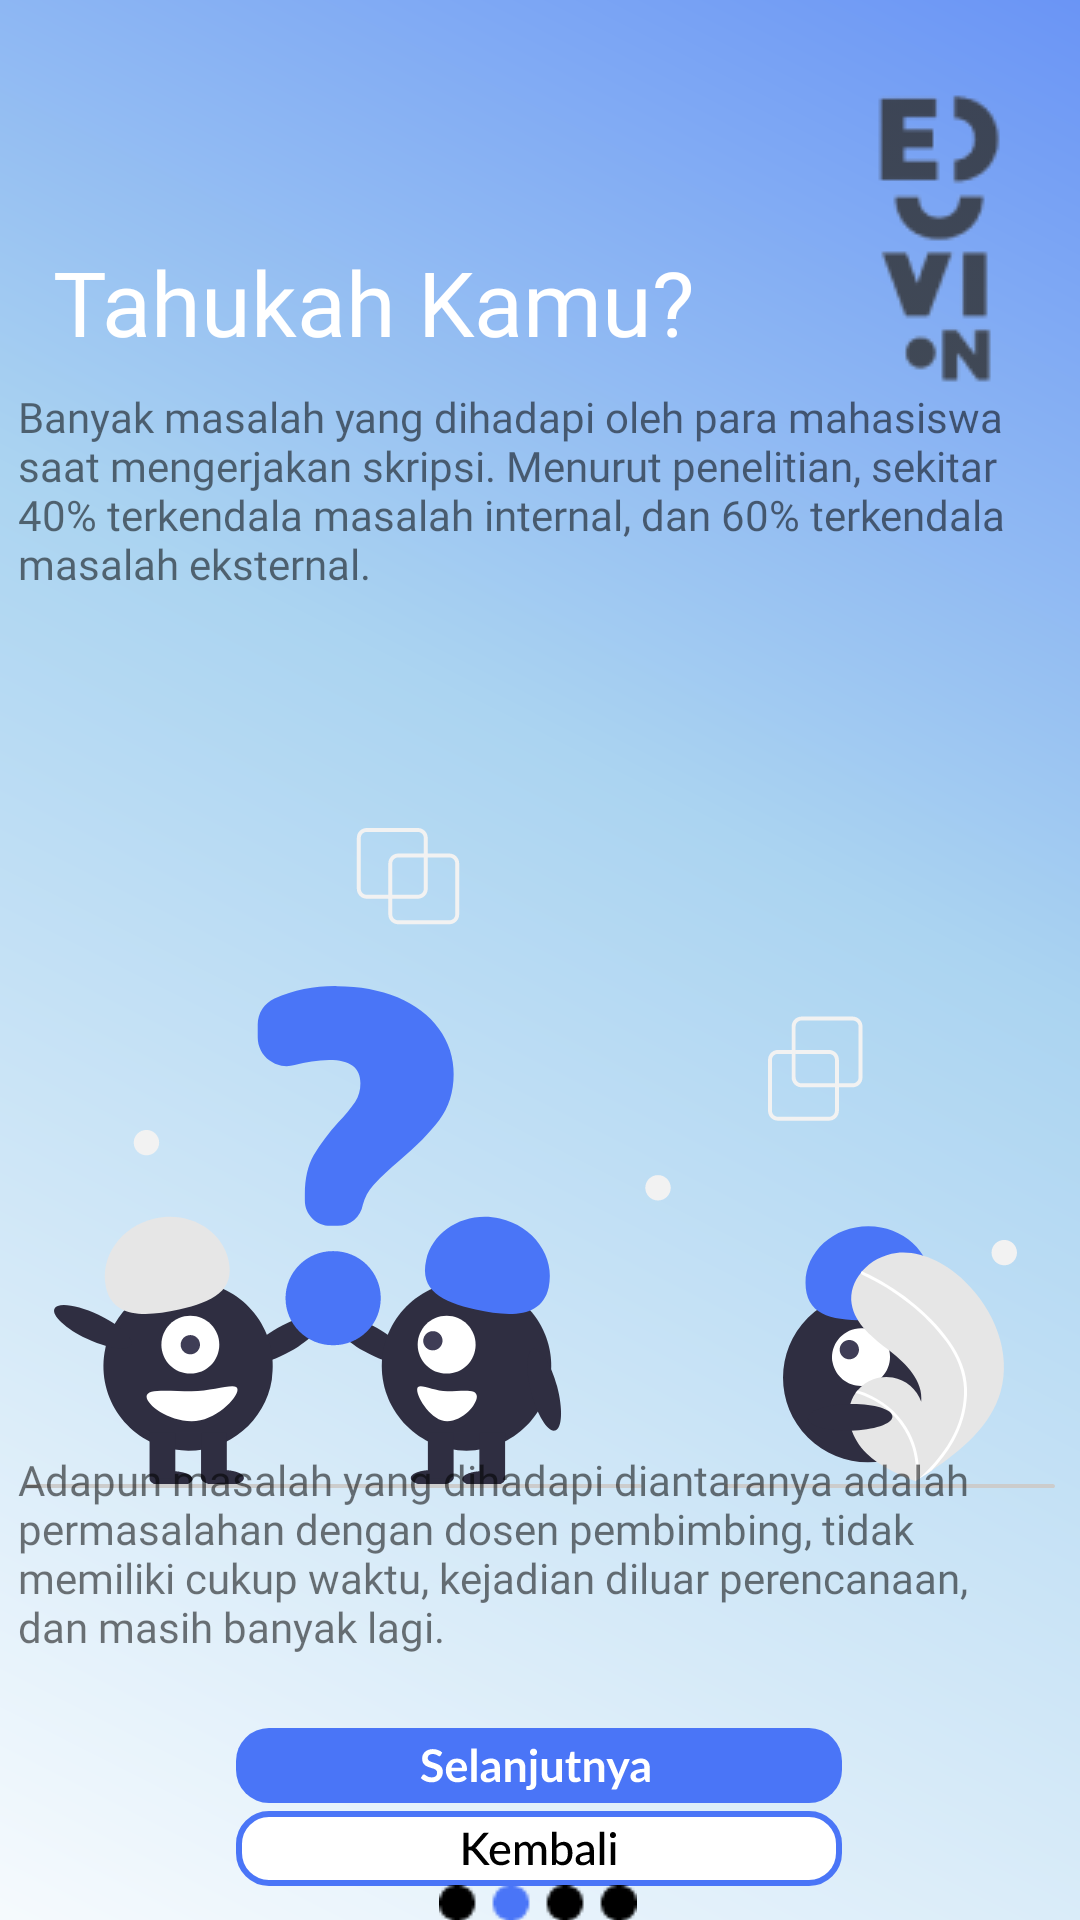

Here is an Android app screen rendered from its layout file. Give the layout XML and the strings, colors and styles it references.
<!-- AndroidManifest.xml: application theme AppTheme.NoActionBar -->
<!-- res/layout/activity_on_boarding2.xml -->
<?xml version="1.0" encoding="utf-8"?>
<androidx.constraintlayout.widget.ConstraintLayout xmlns:android="http://schemas.android.com/apk/res/android"
    xmlns:app="http://schemas.android.com/apk/res-auto"
    xmlns:tools="http://schemas.android.com/tools"
    android:layout_width="match_parent"
    android:layout_height="match_parent"
    tools:context=".MainActivity"
    android:background="@drawable/bgsplash">

    <ImageView
        android:layout_width="wrap_content"
        android:layout_height="wrap_content"
        android:contentDescription="logo Eduvion"
        android:src="@drawable/minilogo"
        app:layout_constraintBottom_toBottomOf="parent"
        app:layout_constraintEnd_toEndOf="parent"
        app:layout_constraintHorizontal_bias="0.933"
        app:layout_constraintStart_toStartOf="parent"
        app:layout_constraintTop_toTopOf="parent"
        app:layout_constraintVertical_bias="0.052" />

    <TextView
        android:id="@+id/textView4"
        android:layout_width="wrap_content"
        android:layout_height="wrap_content"
        android:fontFamily="@font/quicksandbold"
        android:text="@string/tahukah"
        android:textColor="@color/white"
        android:textSize="30sp"
        app:layout_constraintBottom_toBottomOf="parent"
        app:layout_constraintEnd_toEndOf="parent"
        app:layout_constraintHorizontal_bias="0.122"
        app:layout_constraintStart_toStartOf="parent"
        app:layout_constraintTop_toTopOf="parent"
        app:layout_constraintVertical_bias="0.134" />

    <TextView
        android:id="@+id/textView5"
        android:layout_width="341dp"
        android:layout_height="91dp"
        android:fontFamily="@font/quicksandsemibold"
        android:text="@string/onboard2"
        android:textSize="14sp"
        app:layout_constraintBottom_toBottomOf="parent"
        app:layout_constraintEnd_toEndOf="parent"
        app:layout_constraintHorizontal_bias="0.314"
        app:layout_constraintStart_toStartOf="parent"
        app:layout_constraintTop_toBottomOf="@+id/textView4"
        app:layout_constraintVertical_bias="0.02" />

    <ImageView
        android:id="@+id/imageView"
        android:layout_width="wrap_content"
        android:layout_height="wrap_content"
        android:layout_marginTop="276dp"
        android:contentDescription="image"
        android:src="@drawable/imgonboard2"
        app:layout_constraintEnd_toEndOf="parent"
        app:layout_constraintStart_toStartOf="parent"
        app:layout_constraintTop_toTopOf="parent" />

    <TextView
        android:id="@+id/textView"
        android:layout_width="341dp"
        android:layout_height="75dp"
        android:layout_marginBottom="112dp"
        android:fontFamily="@font/quicksandsemibold"
        android:text="@string/onboard2_2"
        android:textSize="14sp"
        app:layout_constraintBottom_toBottomOf="parent"
        app:layout_constraintEnd_toEndOf="parent"
        app:layout_constraintHorizontal_bias="0.314"
        app:layout_constraintStart_toStartOf="parent"
        app:layout_constraintTop_toBottomOf="@+id/imageView"
        app:layout_constraintVertical_bias="0.292" />

    <ImageButton
        android:id="@+id/imageButton4"
        android:layout_width="wrap_content"
        android:layout_height="wrap_content"
        android:background="@android:color/transparent"
        android:contentDescription="selanjutnya"
        android:onClick="navigateToOnBoarding3"
        android:src="@drawable/btnnext"
        app:layout_constraintBottom_toBottomOf="parent"
        app:layout_constraintEnd_toEndOf="parent"
        app:layout_constraintHorizontal_bias="0.497"
        app:layout_constraintStart_toStartOf="parent"
        app:layout_constraintTop_toBottomOf="@+id/textView"
        app:layout_constraintVertical_bias="0.305" />

    <ImageButton
        android:id="@+id/imageButton5"
        android:layout_width="wrap_content"
        android:layout_height="wrap_content"
        android:background="@android:color/transparent"
        android:contentDescription="Sebelumnya"
        android:onClick="navigateToOnBoarding1"
        android:src="@drawable/btnback"
        app:layout_constraintBottom_toBottomOf="parent"
        app:layout_constraintEnd_toEndOf="parent"
        app:layout_constraintHorizontal_bias="0.497"
        app:layout_constraintStart_toStartOf="parent"
        app:layout_constraintTop_toBottomOf="@+id/imageButton4"
        app:layout_constraintVertical_bias="0.182" />

    <ImageView
        android:layout_width="wrap_content"
        android:layout_height="wrap_content"
        android:contentDescription="halaman 2"
        android:src="@drawable/hal2"
        app:layout_constraintBottom_toBottomOf="parent"
        app:layout_constraintEnd_toEndOf="parent"
        app:layout_constraintHorizontal_bias="0.498"
        app:layout_constraintStart_toStartOf="parent"
        app:layout_constraintTop_toBottomOf="@+id/imageButton5"
        app:layout_constraintVertical_bias="0.674" />

</androidx.constraintlayout.widget.ConstraintLayout>
<!-- resources referenced by this layout -->
<resources>
  <color name="white">#FFFFFFFF</color>
  <!-- drawable bgsplash (drawable) -->
  <vector xmlns:android="http://schemas.android.com/apk/res/android"
      xmlns:aapt="http://schemas.android.com/aapt"
      android:width="411dp"
      android:height="823dp"
      android:viewportWidth="411"
      android:viewportHeight="823">
    <path
        android:pathData="M0,0H411V823H0V0Z">
      <aapt:attr name="android:fillColor">
        <gradient 
            android:startX="467.5"
            android:startY="-183"
            android:endX="-114"
            android:endY="838.5"
            android:type="linear">
          <item android:offset="0" android:color="#FF4A75F7"/>
          <item android:offset="0.48" android:color="#FFABD4F1"/>
          <item android:offset="1" android:color="#FFFFFFFF"/>
        </gradient>
      </aapt:attr>
    </path>
  </vector>
  <!-- drawable btnback: vector/xml drawable (drawable, 6445 chars, omitted) -->
  <!-- drawable btnnext: vector/xml drawable (drawable, 9957 chars, omitted) -->
  <!-- drawable hal2: png bitmap (drawable, 485 bytes) -->
  <!-- drawable imgonboard2: vector/xml drawable (drawable, 15112 chars, omitted) -->
  <!-- drawable minilogo: png bitmap (drawable, 3262 bytes) -->
  <string name="onboard2">Banyak masalah yang dihadapi oleh para
  mahasiswa saat mengerjakan skripsi.
  Menurut penelitian, sekitar 40% terkendala
  masalah internal, dan 60% terkendala
  masalah eksternal.
   </string>
  <string name="onboard2_2">Adapun masalah yang dihadapi diantaranya
  adalah permasalahan dengan dosen
  pembimbing, tidak memiliki cukup waktu,
  kejadian diluar perencanaan,
  dan masih banyak lagi.</string>
  <string name="tahukah">Tahukah Kamu?</string>
  <style name="AppTheme.NoActionBar" parent="Theme.MaterialComponents.Light.NoActionBar">
          
          <item name="colorPrimary">@color/colorPrimary</item>
          <item name="colorPrimaryDark">@color/colorPrimaryDark</item>
          <item name="colorAccent">@color/colorAccent</item>
      </style>
  <color name="colorPrimary">#4a75f7</color>
  <color name="colorPrimaryDark">#1976D2</color>
  <color name="colorAccent">#FF4081</color>
</resources>
